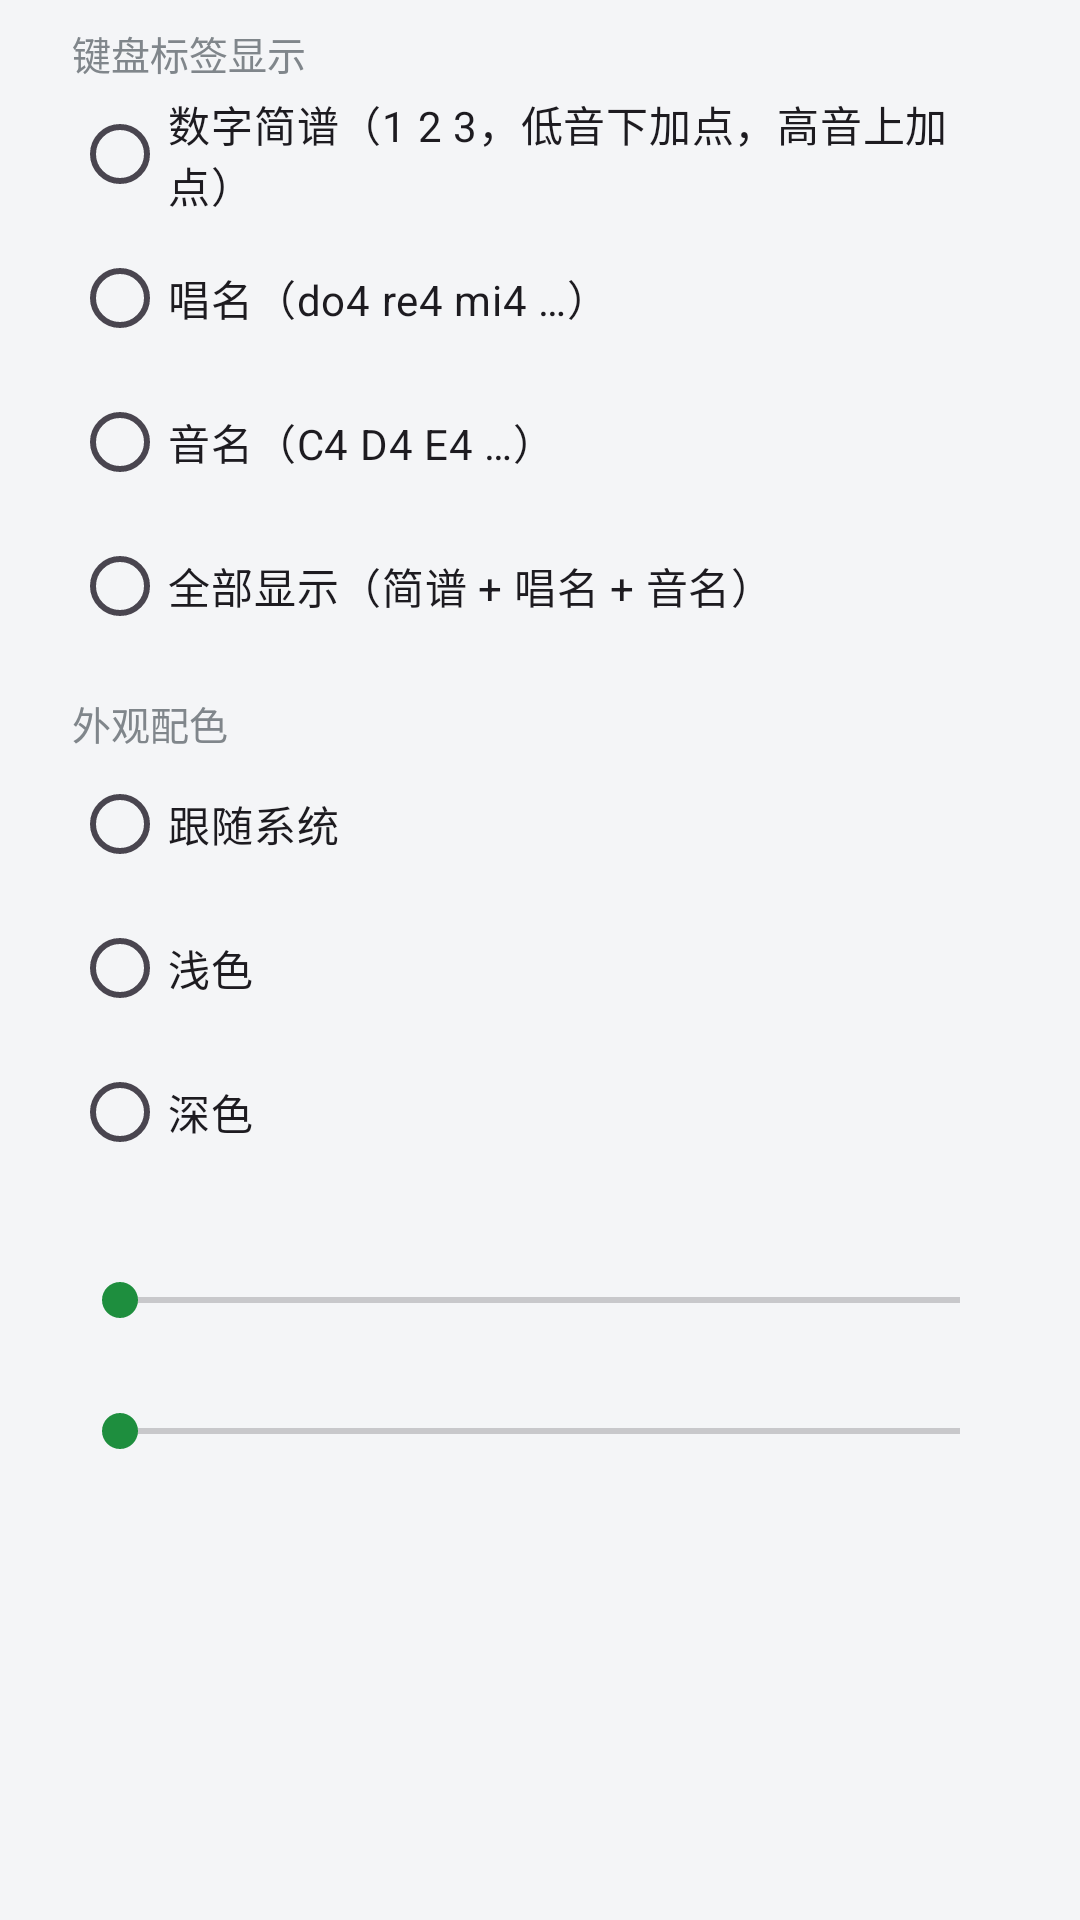

Reconstruct the res/layout file that produces this screen, plus the resources it refers to.
<!-- AndroidManifest.xml: application theme Theme.OpenMusic -->
<!-- res/layout/dialog_settings.xml -->
<?xml version="1.0" encoding="utf-8"?>
<ScrollView xmlns:android="http://schemas.android.com/apk/res/android"
    android:layout_width="match_parent"
    android:layout_height="wrap_content">

    <LinearLayout
        android:layout_width="match_parent"
        android:layout_height="wrap_content"
        android:orientation="vertical"
        android:paddingStart="24dp"
        android:paddingEnd="24dp"
        android:paddingTop="8dp"
        android:paddingBottom="8dp">

        <TextView
            android:layout_width="wrap_content"
            android:layout_height="wrap_content"
            android:text="@string/settings_label_display"
            android:textColor="@color/text_hint"
            android:textSize="13sp" />

        <RadioGroup
            android:id="@+id/rg_label"
            android:layout_width="match_parent"
            android:layout_height="wrap_content">

            <RadioButton
                android:id="@+id/rb_jianpu"
                android:layout_width="match_parent"
                android:layout_height="wrap_content"
                android:text="@string/settings_label_jianpu" />

            <RadioButton
                android:id="@+id/rb_solfege"
                android:layout_width="match_parent"
                android:layout_height="wrap_content"
                android:text="@string/settings_label_solfege" />

            <RadioButton
                android:id="@+id/rb_names"
                android:layout_width="match_parent"
                android:layout_height="wrap_content"
                android:text="@string/settings_label_names" />

            <RadioButton
                android:id="@+id/rb_label_all"
                android:layout_width="match_parent"
                android:layout_height="wrap_content"
                android:text="@string/settings_label_all" />
        </RadioGroup>

        <TextView
            android:layout_width="wrap_content"
            android:layout_height="wrap_content"
            android:layout_marginTop="12dp"
            android:text="@string/settings_theme"
            android:textColor="@color/text_hint"
            android:textSize="13sp" />

        <RadioGroup
            android:id="@+id/rg_theme"
            android:layout_width="match_parent"
            android:layout_height="wrap_content">

            <RadioButton
                android:id="@+id/rb_theme_system"
                android:layout_width="match_parent"
                android:layout_height="wrap_content"
                android:text="@string/settings_theme_system" />

            <RadioButton
                android:id="@+id/rb_theme_light"
                android:layout_width="match_parent"
                android:layout_height="wrap_content"
                android:text="@string/settings_theme_light" />

            <RadioButton
                android:id="@+id/rb_theme_dark"
                android:layout_width="match_parent"
                android:layout_height="wrap_content"
                android:text="@string/settings_theme_dark" />
        </RadioGroup>

        <TextView
            android:id="@+id/tv_key_width"
            android:layout_width="wrap_content"
            android:layout_height="wrap_content"
            android:layout_marginTop="12dp"
            android:textColor="@color/text_hint"
            android:textSize="13sp" />

        <SeekBar
            android:id="@+id/seek_key_width"
            android:layout_width="match_parent"
            android:layout_height="wrap_content"
            android:max="100" />

        <TextView
            android:id="@+id/tv_key_height"
            android:layout_width="wrap_content"
            android:layout_height="wrap_content"
            android:layout_marginTop="8dp"
            android:textColor="@color/text_hint"
            android:textSize="13sp" />

        <SeekBar
            android:id="@+id/seek_key_height"
            android:layout_width="match_parent"
            android:layout_height="wrap_content"
            android:max="520" />
    </LinearLayout>
</ScrollView>
<!-- resources referenced by this layout -->
<resources>
  <color name="text_hint">#FF80868B</color>
  <string name="settings_label_all">全部显示（简谱 + 唱名 + 音名）</string>
  <string name="settings_label_display">键盘标签显示</string>
  <string name="settings_label_jianpu">数字简谱（1 2 3，低音下加点，高音上加点）</string>
  <string name="settings_label_names">音名（C4 D4 E4 …）</string>
  <string name="settings_label_solfege">唱名（do4 re4 mi4 …）</string>
  <string name="settings_theme">外观配色</string>
  <string name="settings_theme_dark">深色</string>
  <string name="settings_theme_light">浅色</string>
  <string name="settings_theme_system">跟随系统</string>
  <style name="Theme.OpenMusic" parent="Base.Theme.OpenMusic" />
  <style name="Base.Theme.OpenMusic" parent="Theme.Material3.Light.NoActionBar">
          <item name="colorPrimary">#FF3B6FC4</item>
          <item name="colorOnPrimary">#FFFFFFFF</item>
          <item name="colorSecondary">#FF1E8E3E</item>
          <item name="android:windowBackground">@color/app_background</item>
          <item name="android:statusBarColor">@android:color/transparent</item>
      </style>
  <color name="app_background">#FFF4F5F7</color>
</resources>
